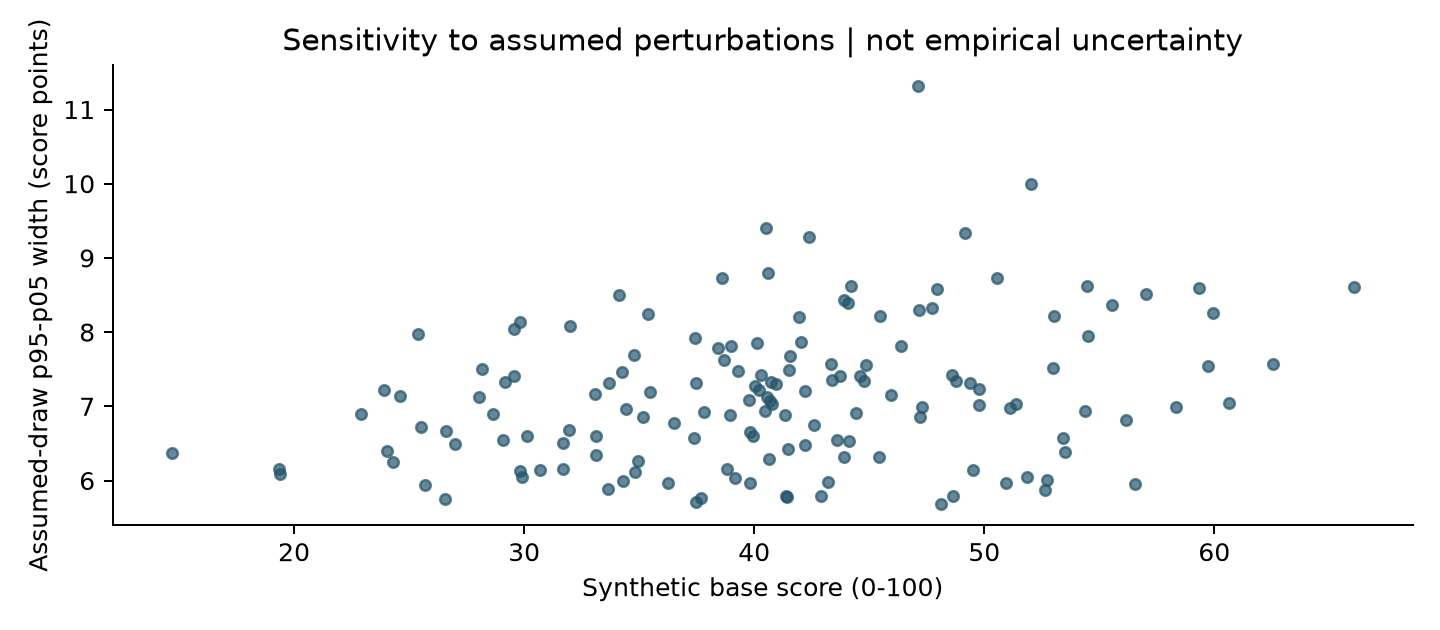

Source data for this figure (header and first rows):
region, sector, synthetic_base_score, assumed_draw_p05, assumed_draw_p95, assumed_draw_p95_p05_width, data_mode
Lviv, Defense-adjacent manufacturing, 66.07, 61.29, 69.9, 8.612, synthetic_only
Volyn, Fuel and logistics, 62.55, 58.79, 66.36, 7.569, synthetic_only
Ivano-Frankivsk, Fuel and logistics, 60.64, 57.15, 64.19, 7.044, synthetic_only
Kharkiv, Construction and reconstruction, 59.96, 55.86, 64.12, 8.253, synthetic_only
Ivano-Frankivsk, Defense-adjacent manufacturing, 59.32, 55.15, 63.75, 8.592, synthetic_only
Kyiv, Fuel and logistics, 59.71, 56.02, 63.56, 7.546, synthetic_only
Sumy, Fuel and logistics, 57.05, 52.8, 61.32, 8.52, synthetic_only
Kherson, Fuel and logistics, 58.33, 54.85, 61.84, 6.996, synthetic_only
Zaporizhzhia, Fuel and logistics, 55.56, 51.37, 59.73, 8.359, synthetic_only
Donetsk, Fuel and logistics, 56.54, 53.56, 59.52, 5.956, synthetic_only
Mykolaiv, Fuel and logistics, 56.16, 52.82, 59.64, 6.815, synthetic_only
Luhansk, Fuel and logistics, 54.52, 50.57, 58.52, 7.953, synthetic_only
Zaporizhzhia, Construction and reconstruction, 54.46, 50.17, 58.79, 8.622, synthetic_only
Kyiv City, Agriculture and grain trade, 54.39, 50.9, 57.83, 6.931, synthetic_only
Dnipropetrovsk, Agriculture and grain trade, 53.5, 50.37, 56.75, 6.382, synthetic_only
Odesa, Fuel and logistics, 53.42, 50.05, 56.62, 6.575, synthetic_only
Donetsk, Retail and consumer goods, 53.04, 48.98, 57.19, 8.212, synthetic_only
Ternopil, Fuel and logistics, 53, 49.22, 56.74, 7.519, synthetic_only
Odesa, Agriculture and grain trade, 52.71, 49.67, 55.68, 6.009, synthetic_only
Zakarpattia, Defense-adjacent manufacturing, 52.62, 49.72, 55.59, 5.869, synthetic_only
Zaporizhzhia, Defense-adjacent manufacturing, 52.03, 47.06, 57.06, 10, synthetic_only
Vinnytsia, Defense-adjacent manufacturing, 51.87, 48.84, 54.88, 6.042, synthetic_only
Mykolaiv, Agriculture and grain trade, 51.38, 47.9, 54.92, 7.027, synthetic_only
Khmelnytskyi, Agriculture and grain trade, 51.1, 47.62, 54.6, 6.983, synthetic_only
Kyiv City, Fuel and logistics, 50.94, 47.94, 53.9, 5.965, synthetic_only
Dnipropetrovsk, Fuel and logistics, 50.54, 46.23, 54.96, 8.732, synthetic_only
Kherson, Retail and consumer goods, 49.77, 46.29, 53.31, 7.015, synthetic_only
Kharkiv, Agriculture and grain trade, 49.76, 46.08, 53.31, 7.232, synthetic_only
Rivne, Fuel and logistics, 49.52, 46.4, 52.54, 6.137, synthetic_only
Dnipropetrovsk, Financial and payment services, 49.39, 45.82, 53.13, 7.31, synthetic_only
Luhansk, Defense-adjacent manufacturing, 49.17, 44.54, 53.88, 9.342, synthetic_only
Kyiv City, Financial and payment services, 48.78, 45.16, 52.5, 7.342, synthetic_only
Odesa, Construction and reconstruction, 48.62, 44.92, 52.34, 7.416, synthetic_only
Chernihiv, Fuel and logistics, 48.63, 45.82, 51.61, 5.785, synthetic_only
Chernihiv, Agriculture and grain trade, 48.1, 45.31, 50.99, 5.686, synthetic_only
Khmelnytskyi, Defense-adjacent manufacturing, 47.96, 43.72, 52.31, 8.586, synthetic_only
Kyiv, Defense-adjacent manufacturing, 47.75, 43.47, 51.79, 8.325, synthetic_only
Chernihiv, Defense-adjacent manufacturing, 47.29, 43.86, 50.84, 6.988, synthetic_only
Sumy, Financial and payment services, 47.19, 43.89, 50.74, 6.85, synthetic_only
Kyiv, Financial and payment services, 47.18, 43.09, 51.4, 8.302, synthetic_only
Kirovohrad, Defense-adjacent manufacturing, 47.12, 41.46, 52.78, 11.31, synthetic_only
Ivano-Frankivsk, Construction and reconstruction, 46.38, 42.46, 50.27, 7.811, synthetic_only
Zaporizhzhia, Agriculture and grain trade, 45.94, 42.38, 49.54, 7.157, synthetic_only
Kharkiv, Financial and payment services, 45.47, 41.42, 49.64, 8.222, synthetic_only
Chernivtsi, Agriculture and grain trade, 45.42, 42.3, 48.61, 6.312, synthetic_only
Sumy, Construction and reconstruction, 44.87, 41.15, 48.7, 7.551, synthetic_only
Zakarpattia, Construction and reconstruction, 44.78, 41.15, 48.49, 7.339, synthetic_only
Kyiv City, Construction and reconstruction, 44.6, 41.02, 48.43, 7.404, synthetic_only
Cherkasy, Defense-adjacent manufacturing, 44.43, 41, 47.9, 6.904, synthetic_only
Vinnytsia, Construction and reconstruction, 44.19, 39.85, 48.48, 8.627, synthetic_only
Kirovohrad, Construction and reconstruction, 44.13, 40.84, 47.37, 6.534, synthetic_only
Kharkiv, Fuel and logistics, 44.09, 39.97, 48.36, 8.391, synthetic_only
Khmelnytskyi, Financial and payment services, 43.88, 39.66, 48.09, 8.43, synthetic_only
Kherson, Defense-adjacent manufacturing, 43.91, 40.81, 47.13, 6.322, synthetic_only
Sumy, Agriculture and grain trade, 43.74, 39.97, 47.37, 7.404, synthetic_only
Kirovohrad, Fuel and logistics, 43.61, 40.38, 46.92, 6.54, synthetic_only
Volyn, Financial and payment services, 43.38, 39.74, 47.1, 7.359, synthetic_only
Zaporizhzhia, Financial and payment services, 43.35, 39.57, 47.14, 7.564, synthetic_only
Chernivtsi, Defense-adjacent manufacturing, 43.21, 40.26, 46.23, 5.978, synthetic_only
Cherkasy, Fuel and logistics, 42.88, 40.04, 45.83, 5.787, synthetic_only
... 90 more rows
